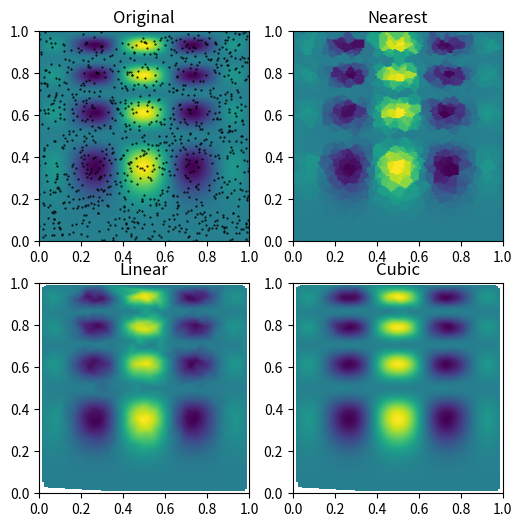

Recreate this plot in Python.
import numpy as np
''' [redacted]
from scipy.interpolate import interp1d


x = np.linspace(0, 10, 10)
y = np.cos(-x**2/8.0)
f = interp1d(x, y)
f2 = interp1d(x, y, kind='cubic')

xnew = np.linspace(0, 10, 40)
import matplotlib.pyplot as plt
plt.plot(x,y,'o',xnew,f(xnew),'-', xnew, f2(xnew),'--')
plt.legend(['data', 'linear', 'cubic'], loc='best')
plt.show()
'''

# Suppose we want to interpolate the 2-D function

def func(x, y):
    return x*(1-x)*np.cos(4*np.pi*x) * np.sin(4*np.pi*y**2)**2

# on a grid in [0, 1]x[0, 1]

grid_x, grid_y = np.mgrid[0:1:100j, 0:1:200j]

# but we only know its values at 1000 data points:

points = np.random.rand(1000, 2)
values = func(points[:,0], points[:,1])


# This can be done with `griddata` -- below we try out all of the
# interpolation methods:

from scipy.interpolate import griddata
grid_z0 = griddata(points, values, (grid_x, grid_y), method='nearest')
grid_z1 = griddata(points, values, (grid_x, grid_y), method='linear')
grid_z2 = griddata(points, values, (grid_x, grid_y), method='cubic')

# One can see that the exact result is reproduced by all of the
# methods to some degree, but for this smooth function the piecewise
# cubic interpolant gives the best results:

import matplotlib.pyplot as plt

plt.subplot(221)
plt.imshow(func(grid_x, grid_y).T, extent=(0,1,0,1), origin='lower')
plt.plot(points[:,0], points[:,1], 'k.', ms=1)
plt.title('Original')

plt.subplot(222)
plt.imshow(grid_z0.T, extent=(0,1,0,1), origin='lower')
plt.title('Nearest')

plt.subplot(223)
plt.imshow(grid_z1.T, extent=(0,1,0,1), origin='lower')
plt.title('Linear')

plt.subplot(224)
plt.imshow(grid_z2.T, extent=(0,1,0,1), origin='lower')
plt.title('Cubic')

plt.gcf().set_size_inches(6, 6)
plt.show()